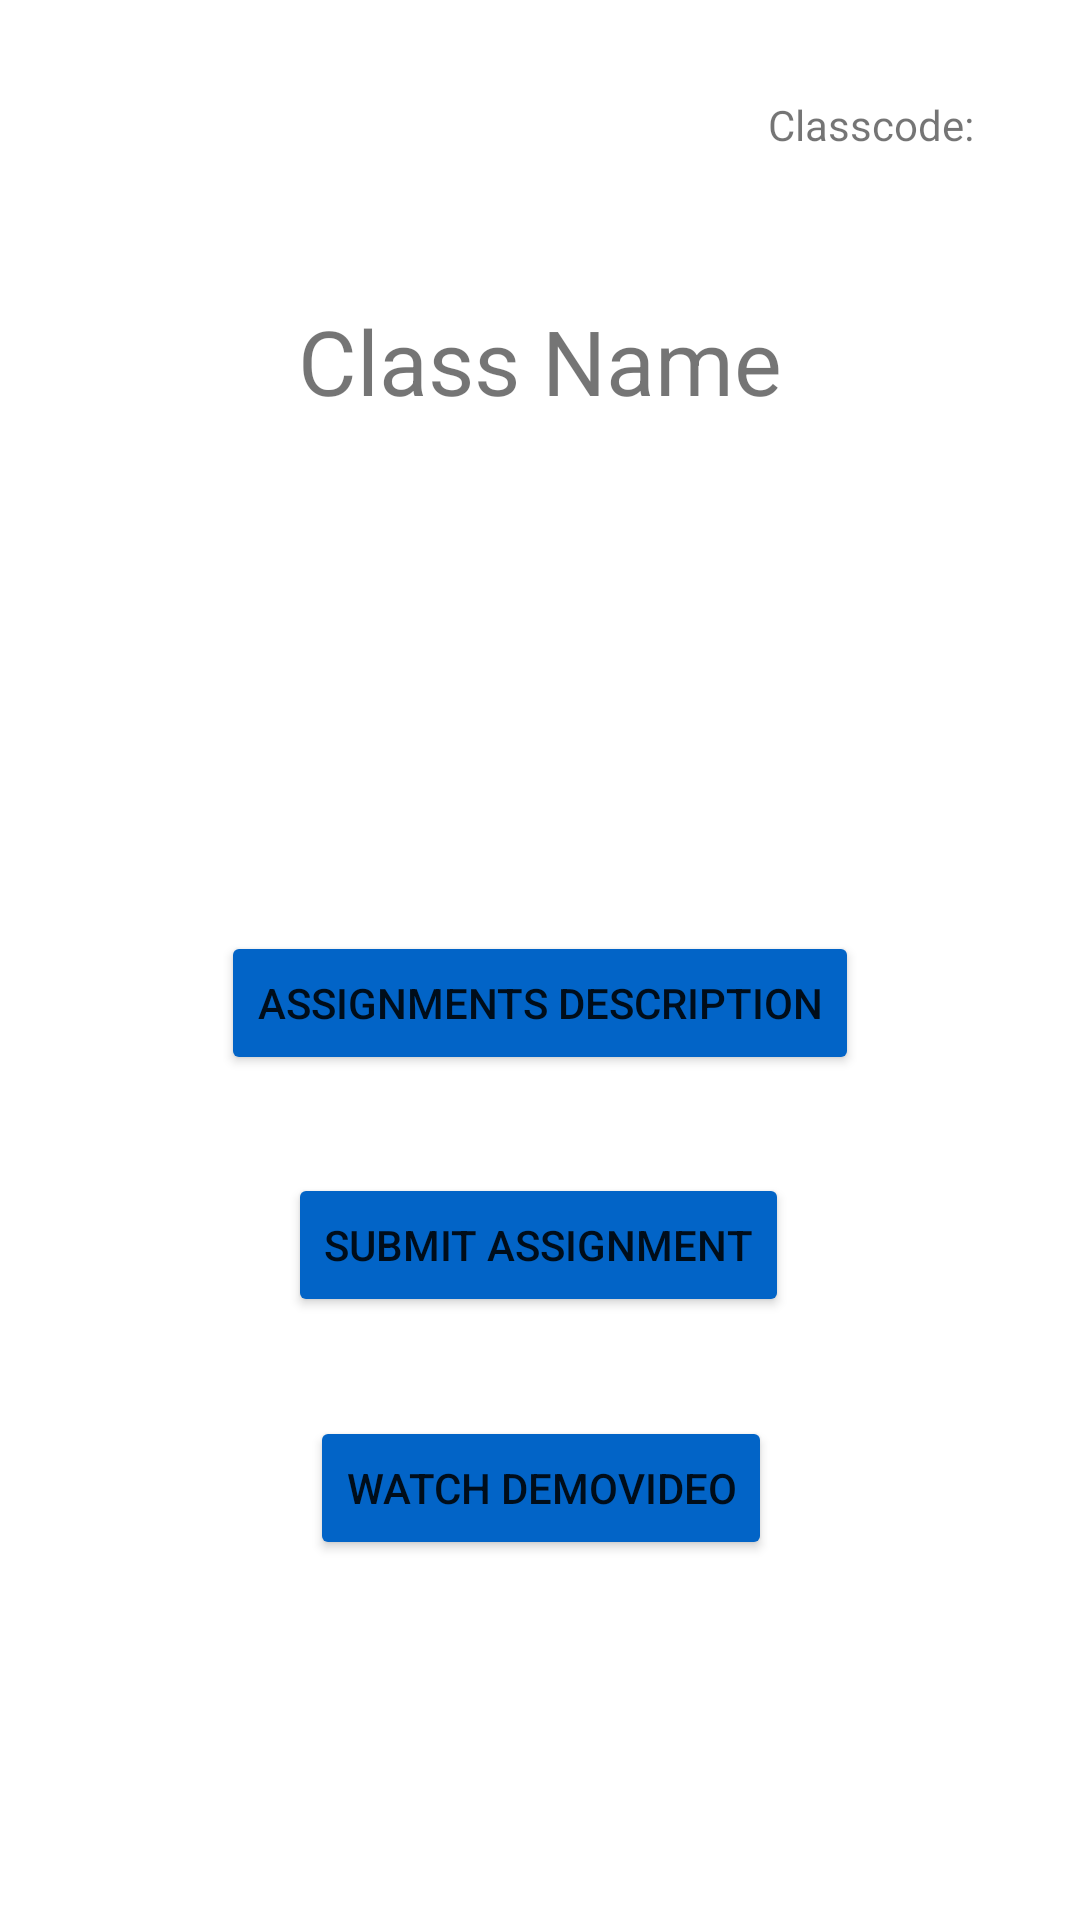

The Android layout XML behind this screen, and the referenced resources:
<!-- AndroidManifest.xml: application theme Theme.TrainTrack -->
<!-- res/layout/fragment_student_assignments_home.xml -->
<?xml version="1.0" encoding="utf-8"?>
<androidx.constraintlayout.widget.ConstraintLayout xmlns:android="http://schemas.android.com/apk/res/android"
    xmlns:app="http://schemas.android.com/apk/res-auto"
    xmlns:tools="http://schemas.android.com/tools"
    android:layout_width="match_parent"
    android:layout_height="match_parent">

    <TextView
        android:id="@+id/classroom_name2"
        android:layout_width="wrap_content"
        android:layout_height="wrap_content"
        android:layout_marginVertical="50dp"
        android:layout_marginTop="200dp"
        android:layout_marginBottom="70dp"
        android:text="Class Name"
        android:textSize="30dp"
        app:layout_constraintBottom_toTopOf="@+id/btnOpen_s"
        app:layout_constraintEnd_toEndOf="parent"
        app:layout_constraintStart_toStartOf="parent"
        app:layout_constraintTop_toTopOf="parent" />

    <TextView
        android:id="@+id/classroom_code2"
        android:layout_width="wrap_content"
        android:layout_height="wrap_content"
        android:layout_marginStart="323dp"
        android:layout_marginTop="32dp"
        android:layout_marginEnd="32dp"
        android:layout_marginBottom="314dp"
        android:text="Classcode: "
        app:layout_constraintBottom_toTopOf="@+id/btnOpen_s"
        app:layout_constraintEnd_toEndOf="parent"
        app:layout_constraintHorizontal_bias="1.0"
        app:layout_constraintStart_toStartOf="parent"
        app:layout_constraintTop_toTopOf="parent"
        app:layout_constraintVertical_bias="0.0" />

    <Button
        android:id="@+id/btnOpen_s"
        android:layout_width="wrap_content"
        android:layout_height="wrap_content"
        android:layout_marginTop="70dp"
        android:layout_marginBottom="32dp"
        android:backgroundTint="#0264c7"
        android:text="Assignments Description"
        app:layout_constraintBottom_toTopOf="@+id/btnOpen2_s"
        app:layout_constraintEnd_toEndOf="parent"
        app:layout_constraintStart_toStartOf="parent"
        app:layout_constraintTop_toBottomOf="@+id/classroom_name2" />

    <Button
        android:id="@+id/btnOpen2_s"
        android:layout_width="wrap_content"
        android:layout_height="wrap_content"
        android:layout_marginTop="32dp"
        android:layout_marginBottom="70dp"
        android:backgroundTint="#0264c7"
        android:text="Watch DemoVideo"
        app:layout_constraintBottom_toBottomOf="parent"
        app:layout_constraintEnd_toEndOf="parent"
        app:layout_constraintHorizontal_bias="0.502"
        app:layout_constraintStart_toStartOf="parent"
        app:layout_constraintTop_toBottomOf="@+id/btnOpen_s" />

    <Button
        android:id="@+id/btnOpen3_s"
        android:layout_width="wrap_content"
        android:layout_height="wrap_content"
        android:layout_marginTop="32dp"
        android:layout_marginBottom="200dp"
        android:backgroundTint="#0264c7"
        android:text="Submit Assignment"
        app:layout_constraintBottom_toBottomOf="parent"
        app:layout_constraintEnd_toEndOf="parent"
        app:layout_constraintHorizontal_bias="0.497"
        app:layout_constraintStart_toStartOf="parent"
        app:layout_constraintTop_toBottomOf="@+id/btnOpen_s"
        app:layout_constraintVertical_bias="0.523" />
</androidx.constraintlayout.widget.ConstraintLayout>
<!-- resources referenced by this layout -->
<resources>
  <style name="Theme.TrainTrack" parent="Theme.MaterialComponents.DayNight.DarkActionBar">
          
          <item name="colorPrimary">#0264C7</item>
          <item name="colorPrimaryVariant">@color/purple_700</item>
          <item name="colorOnPrimary">@color/white</item>
          
          <item name="colorSecondary">@color/teal_200</item>
          <item name="colorSecondaryVariant">@color/teal_700</item>
          <item name="colorOnSecondary">@color/black</item>
          
          <item name="android:statusBarColor" tools:targetApi="l">?attr/colorPrimaryVariant</item>
          
      </style>
  <color name="purple_700">#FF3700B3</color>
  <color name="white">#FFFFFFFF</color>
  <color name="teal_200">#FF03DAC5</color>
  <color name="teal_700">#FF018786</color>
  <color name="black">#FF000000</color>
</resources>
